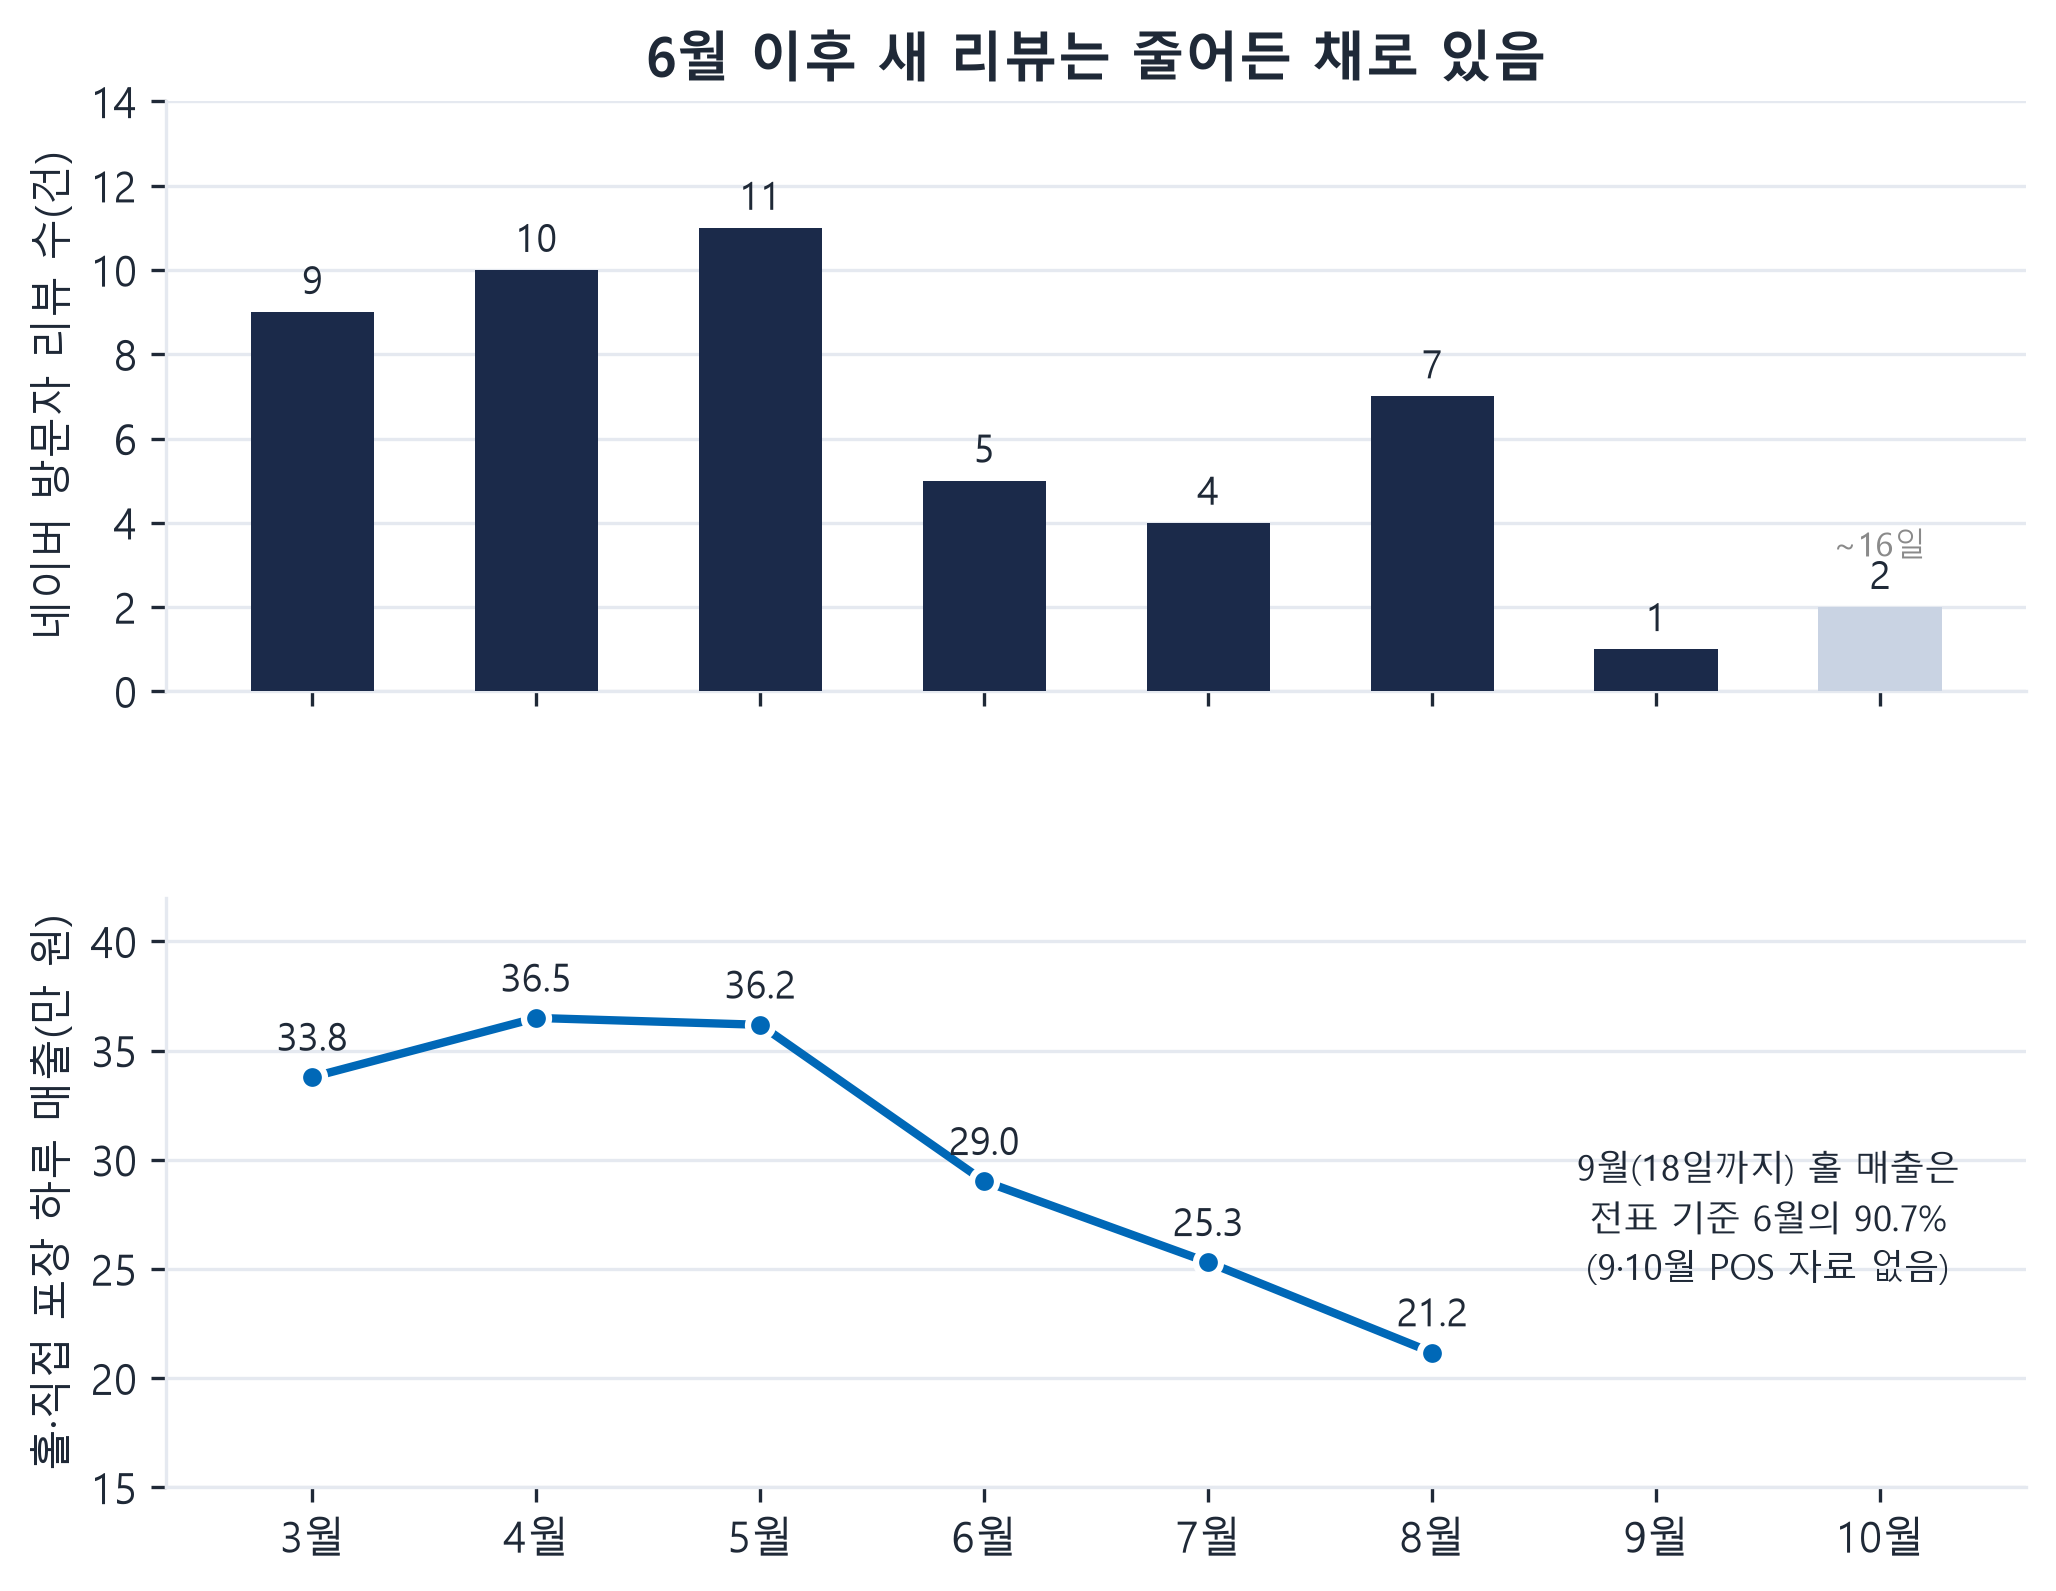

The file beside this chart, header and first rows:
월, 네이버_리뷰수, 홀POS_일평균_지수(5월=100)
3, 9, 93.4
4, 10, 100.9
5, 11, 100.0
6, 5, 80.2
7, 4, 69.9
8, 7, 58.5
9, 1, 
10, 2, 
